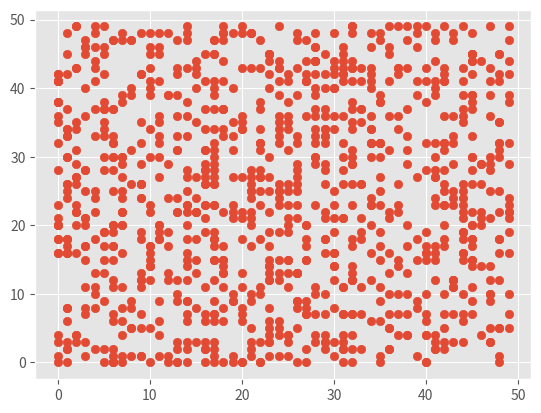

Source code (Python):
import numpy as np
import matplotlib
import matplotlib.pyplot as plt
matplotlib.style.use('ggplot')

# 1000 random integers between 0 and 50
x = np.random.randint(0, 50, 1000)
# No correlation
x = np.random.randint(0, 50, 1000)
y = np.random.randint(0, 50, 1000)
np.corrcoef(x, y)

plt.scatter(x, y)
plt.show()
